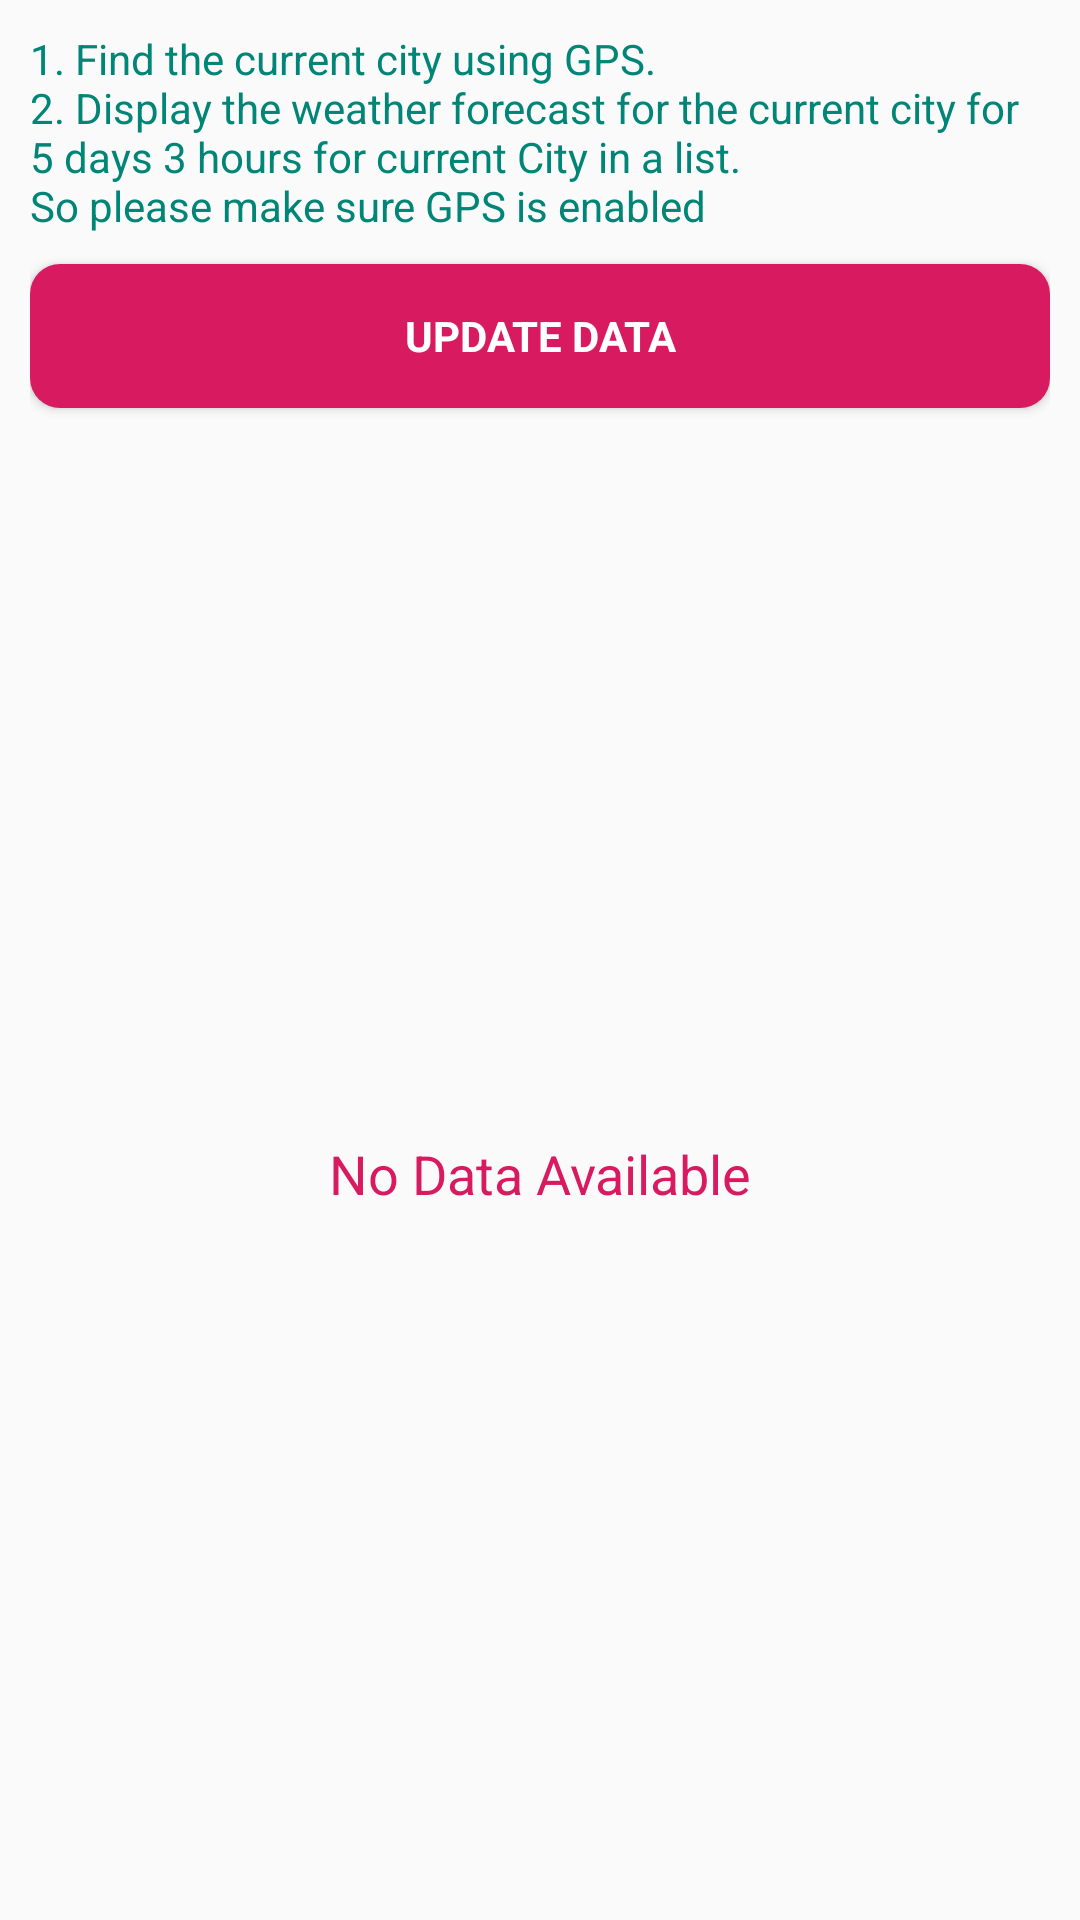

The Android layout XML behind this screen, and the referenced resources:
<!-- AndroidManifest.xml: application theme AppTheme -->
<!-- res/layout/step2_fragment.xml -->
<?xml version="1.0" encoding="utf-8"?>
<androidx.constraintlayout.widget.ConstraintLayout xmlns:android="http://schemas.android.com/apk/res/android"
    xmlns:app="http://schemas.android.com/apk/res-auto"
    xmlns:tools="http://schemas.android.com/tools"
    android:id="@+id/main"
    android:layout_width="match_parent"
    android:layout_height="match_parent"
    android:padding="@dimen/padding_medium"
    tools:context=".ui.fragments.step2.Step2Fragment">

    <TextView
        android:id="@+id/current_city_desc_txt"
        android:layout_width="0dp"
        android:layout_height="wrap_content"
        style="@style/TextAppearance.AppCompat.Small"
        android:text="@string/current_city_desc_txt"
        android:textColor="@color/colorPrimary"
        android:layout_marginEnd="@dimen/padding_medium"
        app:layout_constraintStart_toStartOf="parent"
        app:layout_constraintTop_toTopOf="parent" />

    <Button
        android:id="@+id/update_btn"
        style="@style/TextAppearance.AppCompat.Small"
        android:layout_width="0dp"
        android:layout_height="wrap_content"
        android:background="@drawable/btn_bg_shape"
        android:text="@string/update_btn"
        android:imeOptions="actionDone"
        android:textColor="@color/colorWhite"
        android:textStyle="bold"
        android:layout_marginTop="@dimen/padding_medium"
        app:layout_constraintEnd_toEndOf="parent"
        app:layout_constraintStart_toStartOf="parent"
        app:layout_constraintTop_toBottomOf="@+id/current_city_desc_txt"
        tools:ignore="TextViewEdits" />

    <androidx.recyclerview.widget.RecyclerView
        android:id="@+id/forecast_details_recycler"
        android:layout_width="0dp"
        android:layout_height="0dp"
        android:layout_marginTop="@dimen/padding_large"
        app:layout_constraintBottom_toBottomOf="parent"
        app:layout_constraintEnd_toEndOf="parent"
        app:layout_constraintStart_toStartOf="parent"
        app:layout_constraintTop_toBottomOf="@+id/update_btn" />

    <TextView
        android:id="@+id/no_data_available_txt"
        android:layout_width="wrap_content"
        android:layout_height="wrap_content"
        android:text="@string/no_data_available_txt"
        android:textColor="@color/colorAccent"
        style="@style/TextAppearance.AppCompat.Medium"
        app:layout_constraintBottom_toBottomOf="@+id/forecast_details_recycler"
        app:layout_constraintEnd_toEndOf="@+id/forecast_details_recycler"
        app:layout_constraintStart_toStartOf="parent"
        app:layout_constraintTop_toTopOf="@+id/forecast_details_recycler" />

</androidx.constraintlayout.widget.ConstraintLayout>
<!-- resources referenced by this layout -->
<resources>
  <color name="colorAccent">#D81B60</color>
  <color name="colorPrimary">#008577</color>
  <color name="colorWhite">#FFFFFF</color>
  <dimen name="padding_large">16dp</dimen>
  <dimen name="padding_medium">10dp</dimen>
  <!-- drawable btn_bg_shape (drawable) -->
  <?xml version="1.0" encoding="utf-8"?>
  <shape xmlns:android="http://schemas.android.com/apk/res/android" >
  
      <corners android:radius="@dimen/radius_medium" />
      <solid android:color="@color/colorAccent"/>
  
  </shape>
  <string name="current_city_desc_txt">1. Find the current city using GPS. \n2. Display the weather forecast for the current city for 5 days 3 hours for current City in a list. \nSo please make sure GPS is enabled</string>
  <string name="no_data_available_txt">No Data Available</string>
  <string name="update_btn">Update Data</string>
  <style name="AppTheme" parent="Theme.AppCompat.Light.DarkActionBar">
          
          <item name="colorPrimary">@color/colorPrimary</item>
          <item name="colorPrimaryDark">@color/colorPrimaryDark</item>
          <item name="colorAccent">@color/colorAccent</item>
      </style>
  <dimen name="radius_medium">10dp</dimen>
  <color name="colorPrimaryDark">#00574B</color>
</resources>
